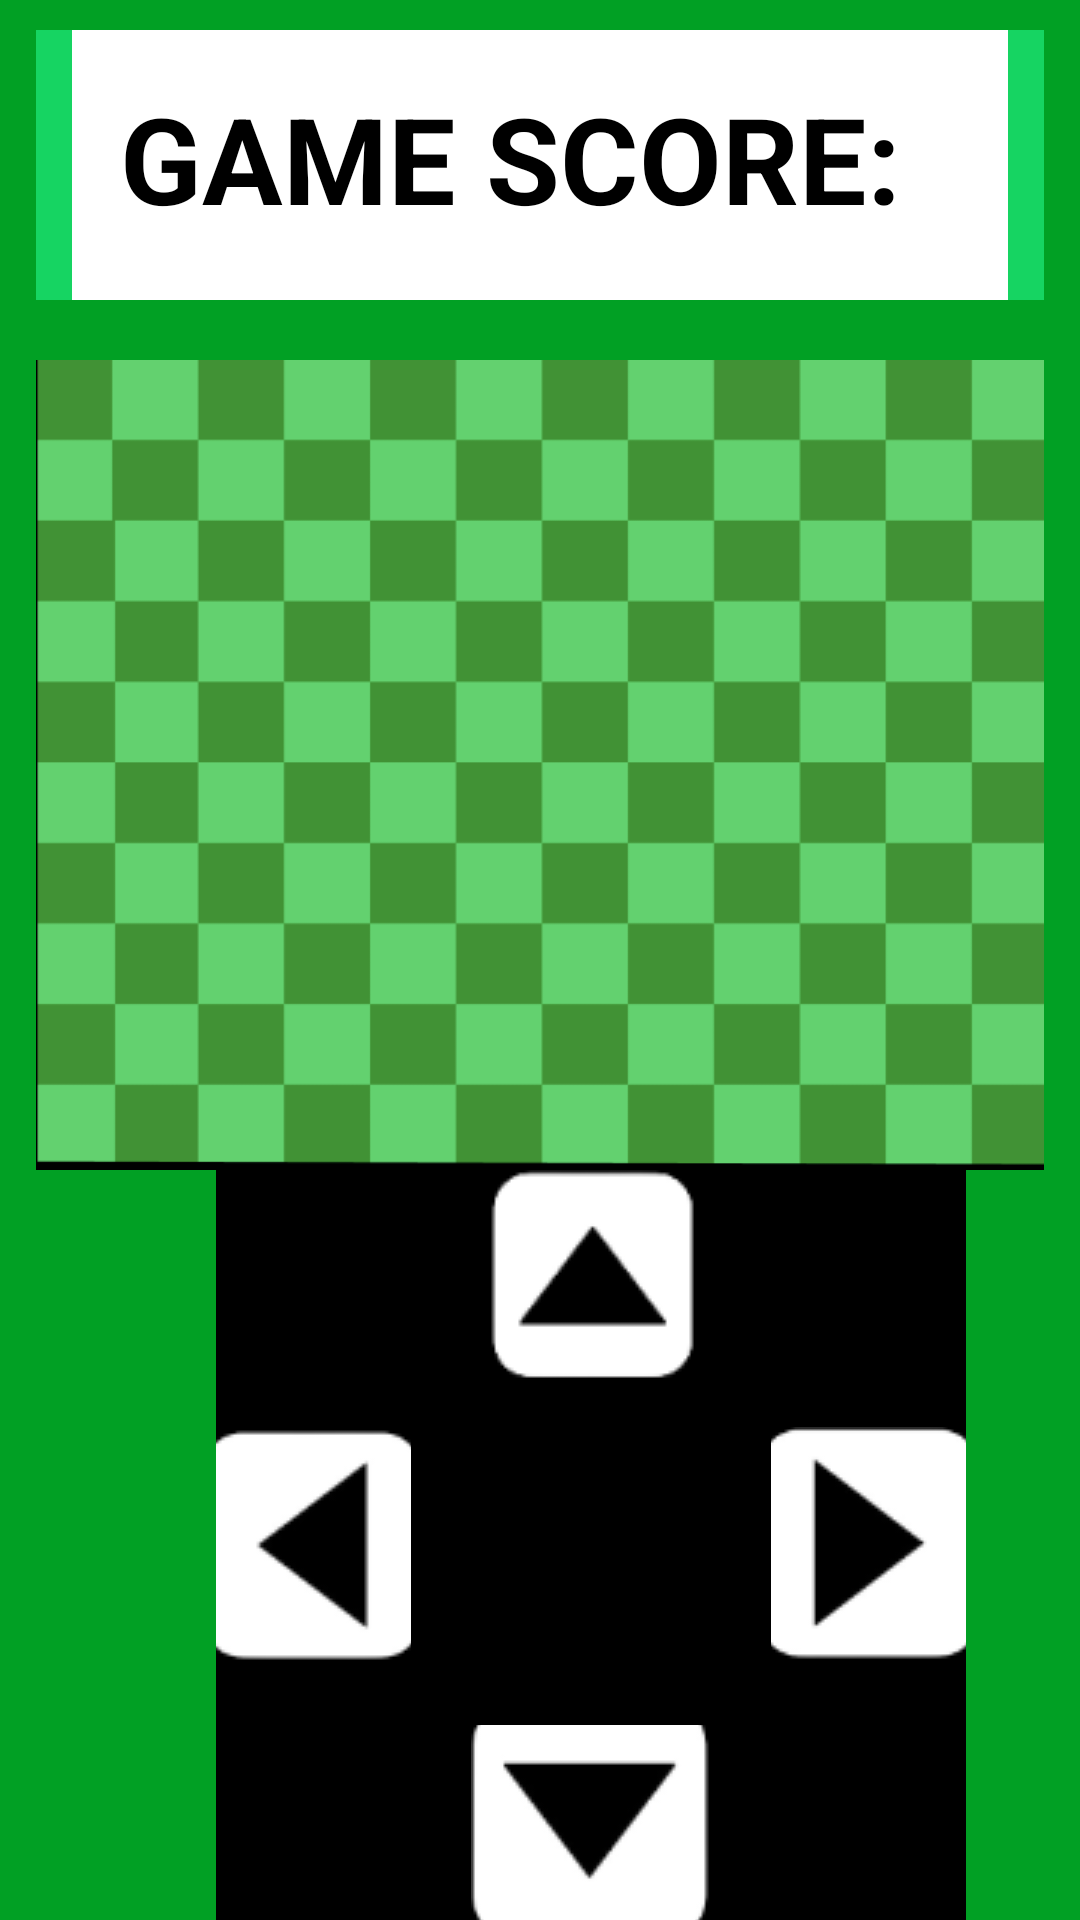

Layout XML and referenced resources for this Android screen:
<!-- AndroidManifest.xml: application theme Theme.Design.NoActionBar -->
<!-- res/layout/game_screen.xml -->
<?xml version="1.0" encoding="utf-8"?>
<RelativeLayout xmlns:android="http://schemas.android.com/apk/res/android"
    android:layout_width="match_parent"
    android:layout_height="match_parent"
    android:background="#01A024"
    android:paddingLeft="12dp"
    android:paddingRight="12dp">

    <LinearLayout
        android:id="@+id/linearLayoutTitle"
        android:layout_width="match_parent"
        android:layout_height="90dp"
        android:layout_marginTop="10dp"
        android:background="#16D462"
        android:gravity="center"
        android:orientation="horizontal"
        android:paddingLeft="12dp"
        android:paddingRight="12dp">

        <TextView
            android:id="@+id/textViewTitle"
            android:layout_width="wrap_content"
            android:layout_height="wrap_content"
            android:background="#FFFFFF"
            android:padding="16dp"
            android:text="GAME SCORE: 0"
            android:textColor="#000000"
            android:textSize="40sp"
            android:textStyle="bold" />
    </LinearLayout>

    <ImageView
        android:id="@+id/linearLayoutGameBox"
        android:layout_width="wrap_content"
        android:layout_height="wrap_content"
        android:layout_below="@id/linearLayoutTitle"
        android:layout_marginTop="20dp"
        android:layout_marginBottom="250dp"
        android:background="@drawable/gamebackground" />

    <RelativeLayout
        android:layout_width="250dp"
        android:layout_height="250dp"
        android:layout_above="@id/gameOverDialog"
        android:layout_alignParentBottom="true"
        android:layout_marginLeft="60dp"
        android:background="@color/black">

        
        <View
            android:id="@+id/centerSpace"
            android:layout_width="80dp"
            android:layout_height="80dp"
            android:layout_centerInParent="true" />

        

        
        <ImageButton
            android:id="@+id/buttonUp"
            android:layout_width="80dp"
            android:layout_height="80dp"
            android:layout_above="@id/centerSpace"
            android:layout_centerHorizontal="true"
            android:layout_marginBottom="13dp"
            android:background="@android:color/transparent"
            android:src="@drawable/gamebuttonup" />

        <ImageButton
            android:id="@+id/buttonDown"
            android:layout_width="80dp"
            android:layout_height="80dp"
            android:layout_below="@id/centerSpace"
            android:layout_centerHorizontal="true"
            android:layout_marginTop="20dp"
            android:background="@android:color/transparent"
            android:src="@drawable/gamebuttondown" />

        
        <ImageButton
            android:id="@+id/buttonLeft"
            android:layout_width="80dp"
            android:layout_height="80dp"
            android:layout_centerVertical="true"
            android:layout_marginRight="20dp"
            android:layout_toLeftOf="@id/centerSpace"
            android:background="@android:color/transparent"
            android:src="@drawable/gamebuttonleft" />

        <ImageButton
            android:id="@+id/buttonRight"
            android:layout_width="80dp"
            android:layout_height="80dp"
            android:layout_centerVertical="true"
            android:layout_marginLeft="20dp"
            android:layout_toRightOf="@id/centerSpace"
            android:background="@android:color/transparent"
            android:src="@drawable/gamebuttonright" />


    </RelativeLayout>

    <LinearLayout
        android:id="@+id/gameOverDialog"
        android:layout_width="wrap_content"
        android:layout_height="wrap_content"
        android:layout_centerInParent="true"
        android:background="#FFFFFF"
        android:orientation="vertical"
        android:padding="16dp"
        android:visibility="gone">

        <TextView
            android:layout_width="wrap_content"
            android:layout_height="wrap_content"
            android:layout_gravity="center"
            android:layout_marginBottom="8dp"
            android:text="GAME OVER"
            android:textSize="24sp"
            android:textStyle="bold" />

        <LinearLayout
            android:layout_width="wrap_content"
            android:layout_height="wrap_content"
            android:gravity="center"
            android:orientation="horizontal">

            <ImageButton
                android:layout_width="48dp"
                android:layout_height="48dp"
                android:background="?attr/selectableItemBackgroundBorderless"
                android:src="@drawable/restarticon" />

            <ImageButton
                android:layout_width="48dp"
                android:layout_height="48dp"
                android:background="?attr/selectableItemBackgroundBorderless"
                android:src="@drawable/exiticon" />
        </LinearLayout>
    </LinearLayout>
</RelativeLayout>
<!-- resources referenced by this layout -->
<resources>
  <!-- drawable exiticon: png bitmap (drawable, 40963 bytes) -->
  <!-- drawable gamebackground: png bitmap (drawable, 23619 bytes) -->
  <!-- drawable gamebuttondown: png bitmap (drawable, 2899 bytes) -->
  <!-- drawable gamebuttonleft: png bitmap (drawable, 2856 bytes) -->
  <!-- drawable gamebuttonright: png bitmap (drawable, 2898 bytes) -->
  <!-- drawable gamebuttonup: png bitmap (drawable, 2377 bytes) -->
  <!-- drawable restarticon: png bitmap (drawable, 58818 bytes) -->
  <!-- not gathered from this repository: default colours our renderer supplied (Android Studio template values) -->
  <color name="black">#FF000000</color>
</resources>
